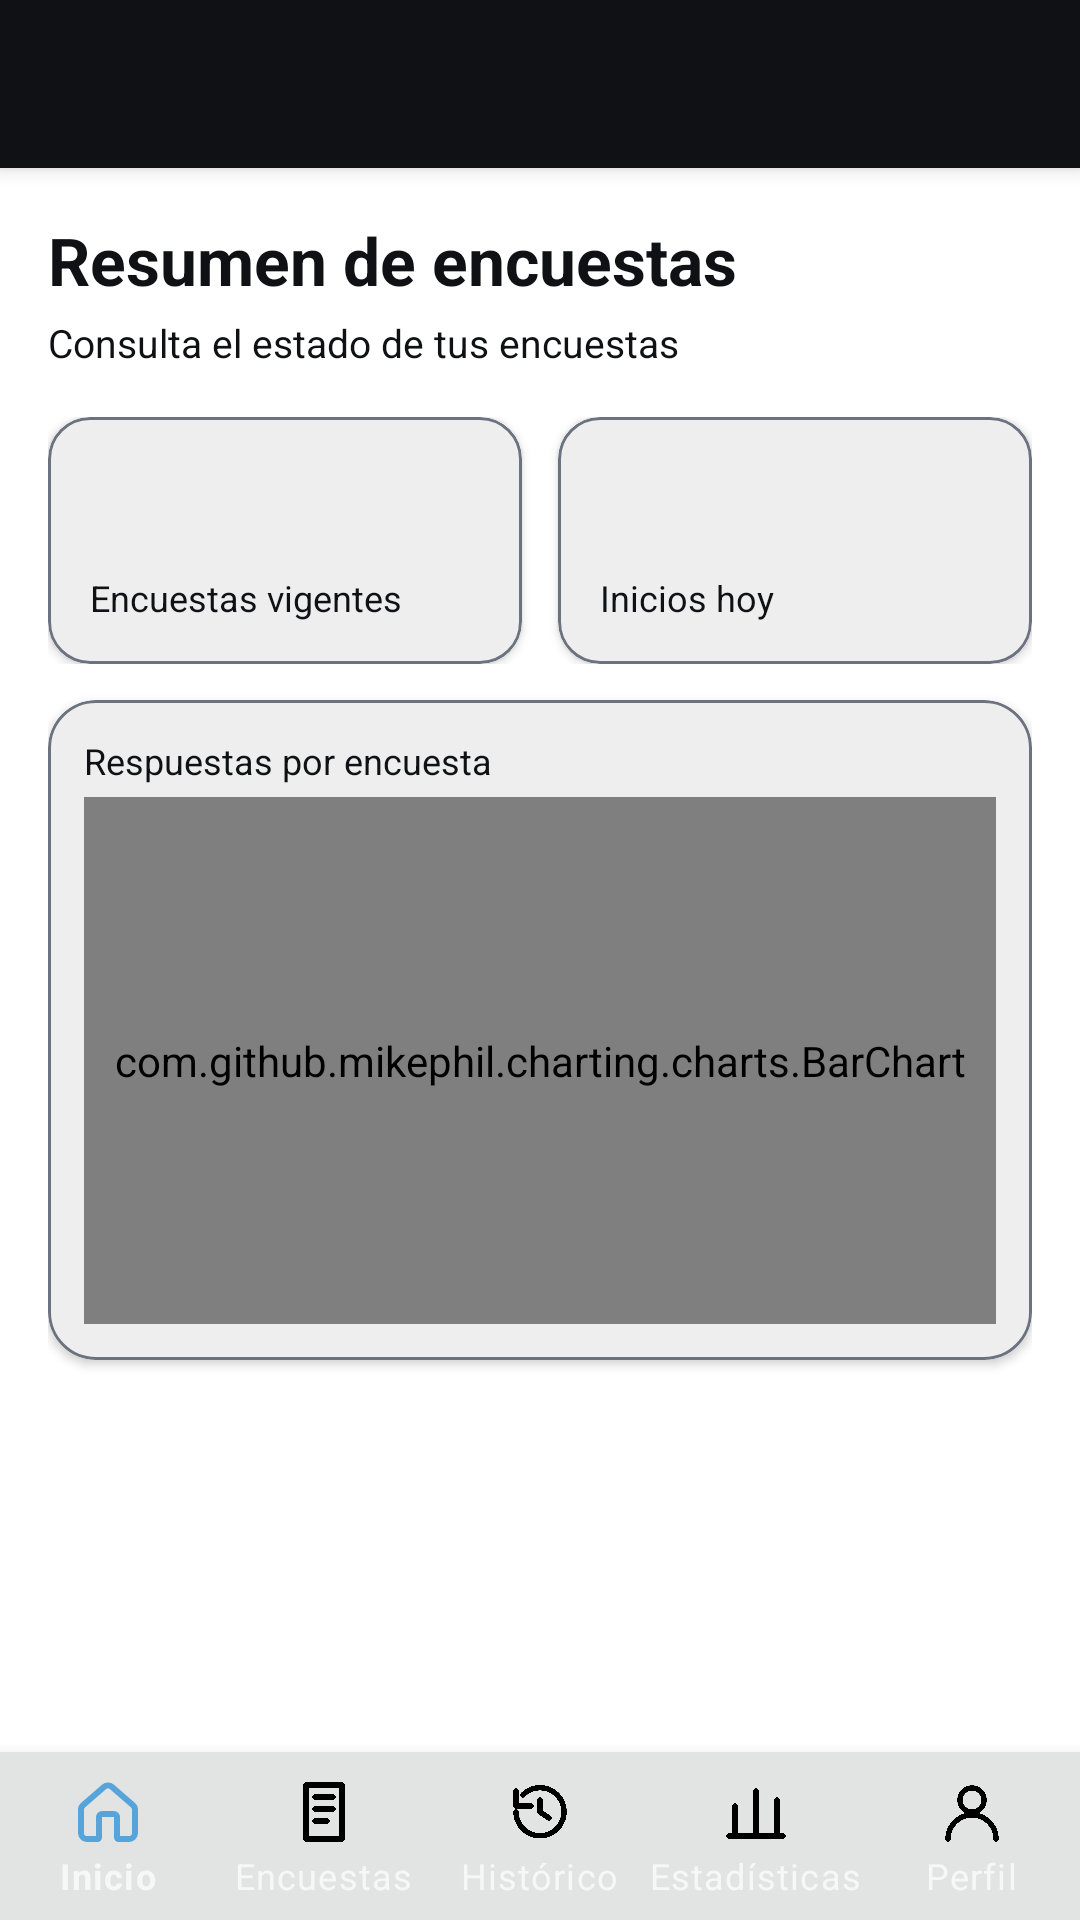

Write the Android layout XML for this screen, with the resource values it uses.
<!-- AndroidManifest.xml: application theme Theme.App_Encuestas -->
<!-- res/layout/activity_main.xml -->
<?xml version="1.0" encoding="utf-8"?>
<LinearLayout xmlns:android="http://schemas.android.com/apk/res/android"
    xmlns:app="http://schemas.android.com/apk/res-auto"
    android:id="@+id/dashboardRoot"
    android:layout_width="match_parent"
    android:layout_height="match_parent"
    android:background="@color/white"
    android:orientation="vertical">

    <com.google.android.material.appbar.MaterialToolbar
        android:id="@+id/toolbar"
        android:layout_width="match_parent"
        android:layout_height="?attr/actionBarSize"
        android:background="@color/black"
        android:elevation="4dp"
        app:popupTheme="@style/App.ToolbarPopup"
        app:titleTextColor="@color/white">

        <ImageView
            android:id="@+id/toolbarAppLogo"
            android:layout_width="42dp"
            android:layout_height="42dp"
            android:layout_gravity="center"
            android:contentDescription="Logo de App Encuestas"
            android:scaleType="fitCenter" />
    </com.google.android.material.appbar.MaterialToolbar>

    <ScrollView
        android:layout_width="match_parent"
        android:layout_height="0dp"
        android:layout_weight="1"
        android:fillViewport="true">

        <LinearLayout
            android:layout_width="match_parent"
            android:layout_height="wrap_content"
            android:orientation="vertical"
            android:padding="16dp">

            <TextView
                android:layout_width="wrap_content"
                android:layout_height="wrap_content"
                android:text="Resumen de encuestas"
                android:textColor="@color/black"
                android:textSize="22sp"
                android:textStyle="bold" />

            <TextView
                android:layout_width="wrap_content"
                android:layout_height="wrap_content"
                android:layout_marginTop="4dp"
                android:text="Consulta el estado de tus encuestas"
                android:textColor="@color/text_gray"
                android:textSize="13sp" />

            <LinearLayout
                android:layout_width="match_parent"
                android:layout_height="wrap_content"
                android:layout_marginTop="16dp"
                android:orientation="horizontal">

                <com.google.android.material.card.MaterialCardView
                    android:layout_width="0dp"
                    android:layout_height="wrap_content"
                    android:layout_marginEnd="6dp"
                    android:layout_weight="1"
                    app:cardBackgroundColor="@color/white"
                    app:cardCornerRadius="14dp"
                    app:cardElevation="2dp"
                    app:strokeColor="@color/card_border"
                    app:strokeWidth="1dp">

                    <LinearLayout
                        android:layout_width="match_parent"
                        android:layout_height="wrap_content"
                        android:orientation="vertical"
                        android:padding="14dp">

                        <TextView
                            android:id="@+id/tvActiveCount"
                            android:layout_width="wrap_content"
                            android:layout_height="wrap_content"
                            android:textColor="@color/primary_blue"
                            android:textSize="26sp"
                            android:textStyle="bold" />

                        <TextView
                            android:layout_width="wrap_content"
                            android:layout_height="wrap_content"
                            android:layout_marginTop="3dp"
                            android:text="Encuestas vigentes"
                            android:textColor="@color/text_gray"
                            android:textSize="12sp" />
                    </LinearLayout>
                </com.google.android.material.card.MaterialCardView>

                <com.google.android.material.card.MaterialCardView
                    android:layout_width="0dp"
                    android:layout_height="wrap_content"
                    android:layout_marginStart="6dp"
                    android:layout_weight="1"
                    app:cardBackgroundColor="@color/white"
                    app:cardCornerRadius="14dp"
                    app:cardElevation="2dp"
                    app:strokeColor="@color/card_border"
                    app:strokeWidth="1dp">

                    <LinearLayout
                        android:layout_width="match_parent"
                        android:layout_height="wrap_content"
                        android:orientation="vertical"
                        android:padding="14dp">

                        <TextView
                            android:id="@+id/tvResponsesCount"
                            android:layout_width="wrap_content"
                            android:layout_height="wrap_content"
                            android:textColor="@color/primary_blue"
                            android:textSize="26sp"
                            android:textStyle="bold" />

                        <TextView
                            android:layout_width="wrap_content"
                            android:layout_height="wrap_content"
                            android:layout_marginTop="3dp"
                            android:text="Inicios hoy"
                            android:textColor="@color/text_gray"
                            android:textSize="12sp" />
                    </LinearLayout>
                </com.google.android.material.card.MaterialCardView>
            </LinearLayout>

            <com.google.android.material.card.MaterialCardView
                android:layout_width="match_parent"
                android:layout_height="220dp"
                android:layout_marginTop="12dp"
                app:cardBackgroundColor="@color/white"
                app:cardCornerRadius="16dp"
                app:cardElevation="2dp"
                app:strokeColor="@color/card_border"
                app:strokeWidth="1dp">

                <LinearLayout
                    android:layout_width="match_parent"
                    android:layout_height="match_parent"
                    android:orientation="vertical"
                    android:padding="12dp">

                    <TextView
                        android:layout_width="wrap_content"
                        android:layout_height="wrap_content"
                        android:text="Respuestas por encuesta"
                        android:textColor="@color/text_gray"
                        android:textSize="12sp" />

                    <com.github.mikephil.charting.charts.BarChart
                        android:id="@+id/quickChart"
                        android:layout_width="match_parent"
                        android:layout_height="0dp"
                        android:layout_weight="1"
                        android:layout_marginTop="4dp" />
                </LinearLayout>
            </com.google.android.material.card.MaterialCardView>

            <com.google.android.material.tabs.TabLayout
                android:id="@+id/dashboardTabs"
                android:layout_width="match_parent"
                android:layout_height="wrap_content"
                android:layout_marginTop="12dp"
                app:tabSelectedTextColor="@color/black"
                app:tabTextColor="@color/text_gray"
                app:tabIndicatorColor="@color/primary_blue" />

            <androidx.viewpager2.widget.ViewPager2
                android:id="@+id/dashboardPager"
                android:layout_width="match_parent"
                android:layout_height="wrap_content"
                android:minHeight="240dp" />
        </LinearLayout>
    </ScrollView>

    <com.google.android.material.bottomnavigation.BottomNavigationView
        android:id="@+id/bottomNavigation"
        android:layout_width="match_parent"
        android:layout_height="wrap_content"
        android:background="@color/white"
        android:elevation="8dp"
        app:itemIconTint="@color/navigation_item_color"
        app:itemTextColor="@color/navigation_item_color"
        app:labelVisibilityMode="labeled"
        app:menu="@menu/bottom_navigation_menu" />
</LinearLayout>
<!-- resources referenced by this layout -->
<resources>
  <color name="black">#FF0F1115</color>
  <color name="card_border">#6B7280</color>
  <color name="primary_blue">#57A4DB</color>
  <color name="text_gray">#0F1115</color>
  <color name="white">#FFFFFFFF</color>
  <style name="App.ToolbarPopup" parent="ThemeOverlay.MaterialComponents">
          <item name="colorSurface">@color/white</item>
          <item name="colorOnSurface">@color/black</item>
          <item name="android:colorAccent">@color/primary_blue</item>
          <item name="android:textColorPrimary">@color/black</item>
          <item name="android:windowBackground">@color/white</item>
      </style>
  <style name="Theme.App_Encuestas" parent="Theme.MaterialComponents.NoActionBar">
          <item name="colorPrimary">@color/black</item>
          <item name="colorOnPrimary">@color/white</item>
          <item name="colorSecondary">@color/primary_blue</item>
          <item name="colorOnSecondary">@color/white</item>
          <item name="colorSurface">@color/white</item>
          <item name="colorOnSurface">@color/black</item>
          <item name="android:windowBackground">@color/white</item>
          <item name="android:windowFullscreen">true</item>
          <item name="android:statusBarColor">@color/black</item>
          <item name="android:navigationBarColor">@color/white</item>
      </style>
</resources>
